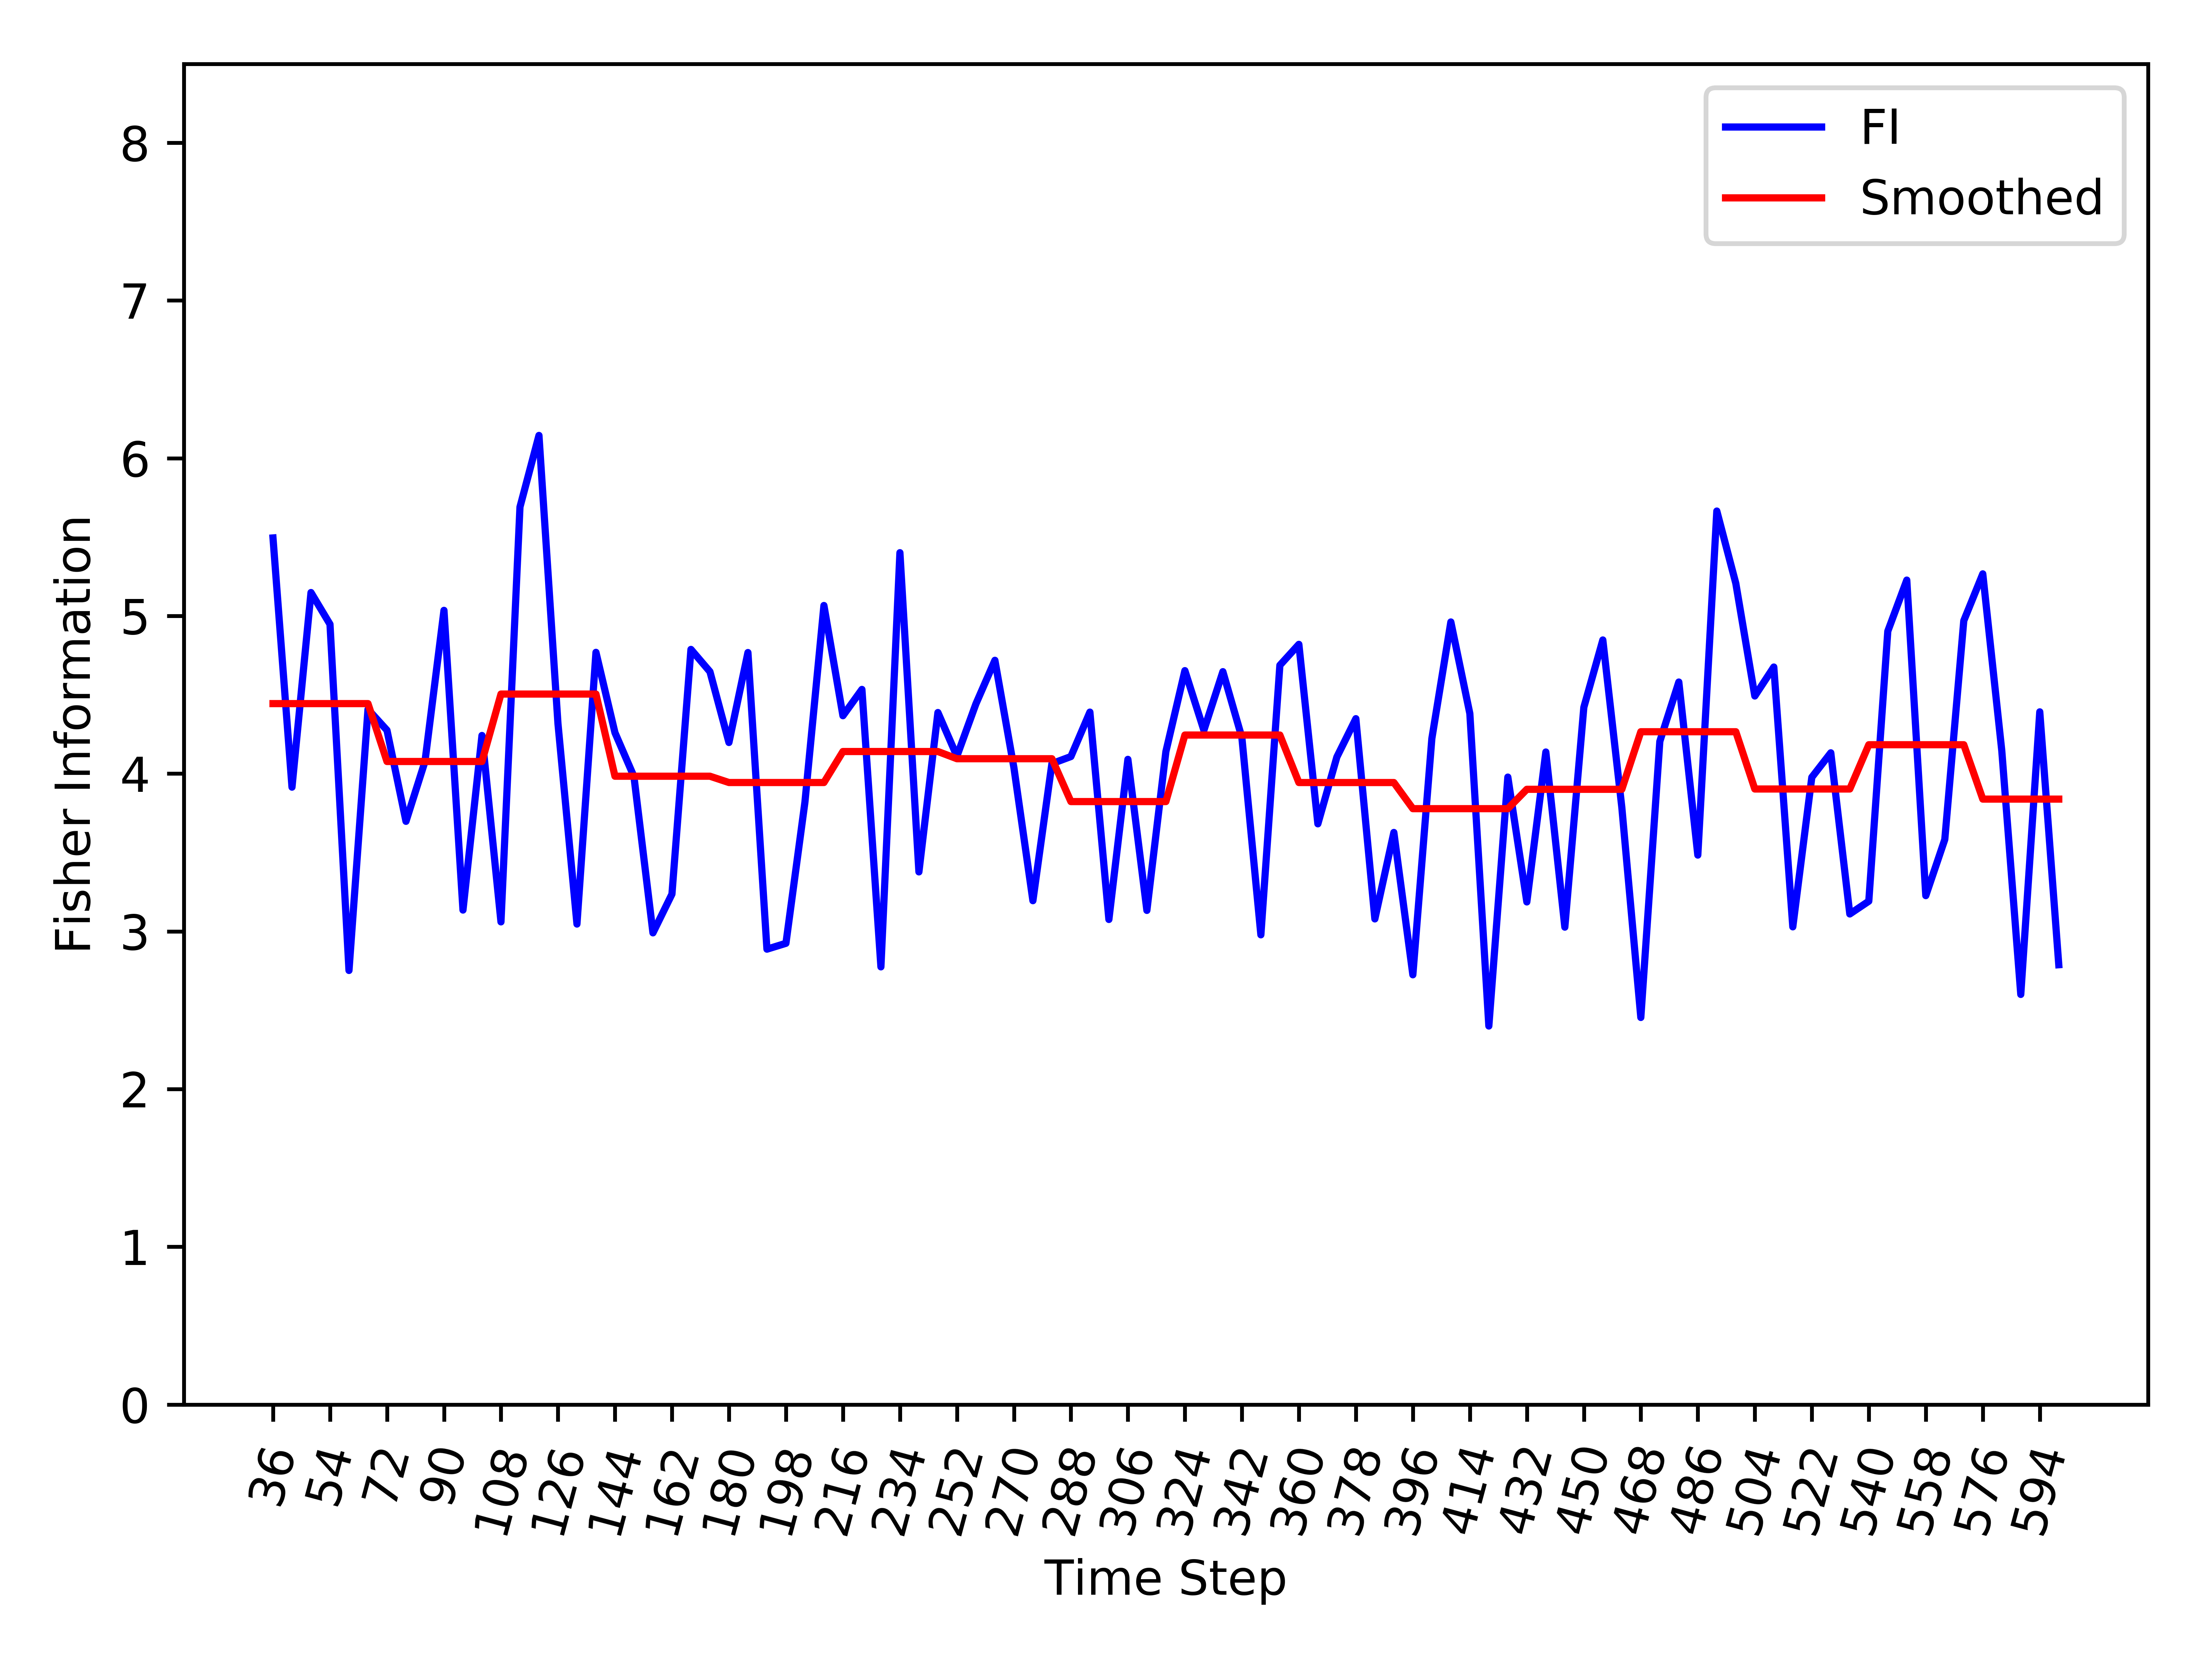

Source data for this figure (header and first rows):
, Time_Step, FI, Smooth_FI
0, 36, 5.495, 4.444
1, 42, 3.914, 4.444
2, 48, 5.149, 4.444
3, 54, 4.948, 4.444
4, 60, 2.752, 4.444
5, 66, 4.408, 4.444
6, 72, 4.275, 4.077
7, 78, 3.698, 4.077
8, 84, 4.077, 4.077
9, 90, 5.036, 4.077
10, 96, 3.135, 4.077
11, 102, 4.242, 4.077
12, 108, 3.06, 4.505
13, 114, 5.691, 4.505
14, 120, 6.145, 4.505
15, 126, 4.317, 4.505
16, 132, 3.047, 4.505
17, 138, 4.769, 4.505
18, 144, 4.26, 3.984
19, 150, 3.981, 3.984
20, 156, 2.991, 3.984
21, 162, 3.236, 3.984
22, 168, 4.788, 3.984
23, 174, 4.647, 3.984
24, 180, 4.198, 3.944
25, 186, 4.768, 3.944
26, 192, 2.887, 3.944
27, 198, 2.924, 3.944
28, 204, 3.82, 3.944
29, 210, 5.066, 3.944
30, 216, 4.367, 4.141
31, 222, 4.534, 4.141
32, 228, 2.775, 4.141
33, 234, 5.401, 4.141
34, 240, 3.377, 4.141
35, 246, 4.388, 4.141
36, 252, 4.111, 4.095
37, 258, 4.443, 4.095
38, 264, 4.719, 4.095
39, 270, 4.038, 4.095
40, 276, 3.195, 4.095
41, 282, 4.064, 4.095
42, 288, 4.109, 3.823
43, 294, 4.39, 3.823
44, 300, 3.076, 3.823
45, 306, 4.091, 3.823
46, 312, 3.133, 3.823
47, 318, 4.14, 3.823
48, 324, 4.653, 4.245
49, 330, 4.275, 4.245
50, 336, 4.647, 4.245
51, 342, 4.229, 4.245
52, 348, 2.978, 4.245
53, 354, 4.687, 4.245
54, 360, 4.82, 3.944
55, 366, 3.682, 3.944
56, 372, 4.106, 3.944
57, 378, 4.349, 3.944
58, 384, 3.079, 3.944
59, 390, 3.627, 3.944
... 35 more rows
